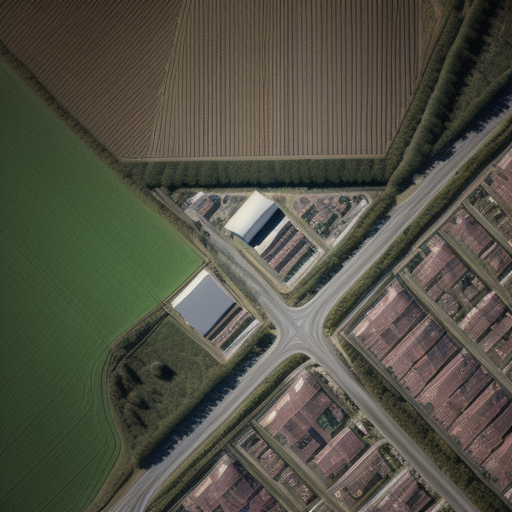
Generation parameters embedded in this image by AUTOMATIC1111 Stable Diffusion web UI or a fork of it (Forge, ...) (PNG 'parameters' text chunk):
Top-down drone satellite view, rural landscape, like google map satellite images, urban landscape, realistic, cinematic lighting, day, vertical top down perspective, immersive,
Negative prompt: circle
Steps: 20, Sampler: Euler a, CFG scale: 7, Seed: 1899604760, Size: 512x512, Model hash: d7fc69397d, Model: realisticVisionV50_v50VAE, Version: v1.5.1